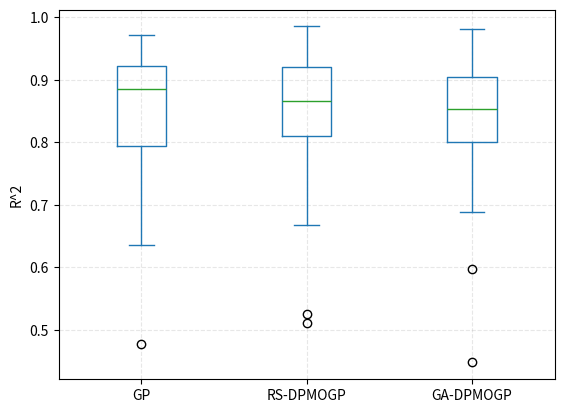

This chart was generated by the following Python code:

import numpy as np
import pandas as pd
import matplotlib.pyplot as plt
data = {
    'GP':[0.874954921588408, 0.7739205940869381, 0.9223337007331863, 0.8785560433409402, 0.9494175010624496, 0.8059220021487147, 0.9375439094847955, 0.8878197158217879, 0.7495415786200208, 0.9390259332358767, 0.8951885042535231, 0.7230147875224526, 0.8440796861907572, 0.8436579310127863, 0.9666452553331043, 0.8953505672307048, 0.9159760374006695, 0.9586336652520647, 0.8981841896260438, 0.8831579936263918, 0.6688719512414798, 0.8632391292192598, 0.7730453452327062, 0.8429562957383037, 0.9017801337295073, 0.7701588557466568, 0.9083992451451846, 0.7913410346834344, 0.769929494420339, 0.7859433302096319, 0.8930527769381132, 0.8187202429697022, 0.9193151834269031, 0.8785439387502499, 0.47744891081703034, 0.9083866908997567, 0.7897355968043399, 0.9347742266275797, 0.957913191846784, 0.8911499764753501, 0.9329732918798315, 0.852987265745069, 0.8005558983737914, 0.9362201430822917, 0.9129346827591771, 0.9554488986301134, 0.972412791041877, 0.7716704167449593, 0.9454534956617441, 0.6363727458823782],
    'RS-DPMOGP':[0.8230989181036639, 0.9199594548808335, 0.9511875517214303, 0.9202686723703803, 0.8710448034727081, 0.8739509564217514, 0.9413638263638021, 0.7342911023672887, 0.7740748422456045, 0.8194875833010317, 0.7995551065990572, 0.8821065878282353, 0.9258376428050292, 0.9041509289047898, 0.7763909501948021, 0.8044448794482998, 0.8497188293914568, 0.668106272752171, 0.525827588607306, 0.8089947245792615, 0.9239139427737435, 0.861991523499253, 0.8863380813064342, 0.9209197366658322, 0.846422034579524, 0.9581165655196318, 0.7205913211598232, 0.7795460146497442, 0.8132285012924073, 0.9853496259196, 0.8118487343903569, 0.9383240266340835, 0.8167772371306022, 0.809165327781173, 0.9638961352209869, 0.7709345300733342, 0.9267917048832978, 0.8904332036720504, 0.9530927685174495, 0.842724770715591, 0.810859164153132, 0.9477550323043025, 0.8871606848993224, 0.8433674953921976, 0.8867618853119411, 0.8865765947699782, 0.5115762072252347, 0.8616248021659283, 0.8875229180004041, 0.8942964244308911],
    'GA-DPMOGP':[0.5968237994407888, 0.7281275591159803, 0.876921231846713, 0.8372004677247465, 0.8526463149631571, 0.9262880772921719, 0.9263713911088376, 0.9631867671507506, 0.8352157334273367, 0.8722295138946914, 0.7869124672201893, 0.8322686660995229, 0.8963755399240398, 0.8338781345711316, 0.8644503288849225, 0.9807829392105316, 0.7470594938590809, 0.7594736217632752, 0.9547444029763347, 0.8464862246005267, 0.9703533104949503, 0.8434474185011981, 0.9460742585519295, 0.8905373678628636, 0.8459902659030898, 0.8206723433962374, 0.9310867025382249, 0.7783132287568206, 0.8902513729601523, 0.7916955564294674, 0.7574153498232743, 0.7698197418520928, 0.7560470461476285, 0.8002645618238554, 0.9421031004262077, 0.8039819666518784, 0.8993511683192876, 0.9056357911717129, 0.8371769627562479, 0.9368302212009617, 0.9492620329534751, 0.8748375402377326, 0.9463105900290371, 0.8623077153121809, 0.8741414852220921, 0.8922997594508635, 0.8405711278126118, 0.44807727290361, 0.8536648098522066, 0.6889877418101117],
  }
df = pd.DataFrame(data)
df.plot.box(title="")


plt.grid(linestyle="--", alpha=0.3)

plt.ylabel('R^2')


plt.show()
